pico-8 play session: mixed d-pad (fixed 12-tick cycle)

[t = 2 s] mixed d-pad (1.2s cycle ×~1): → ← ↑ ↓ + 🅾/❎ taps, ~2s
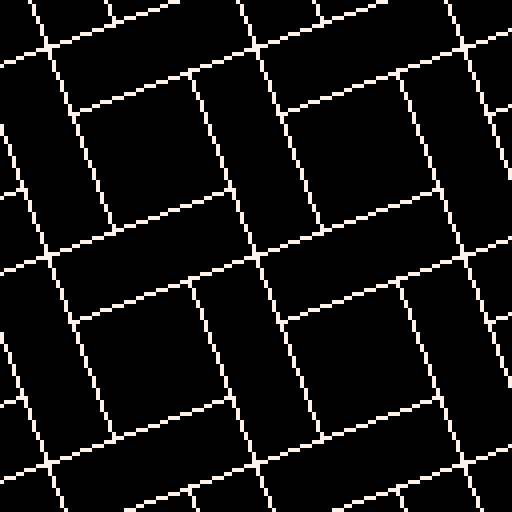
[t = 4 s] mixed d-pad (1.2s cycle ×~3): → ← ↑ ↓ + 🅾/❎ taps, ~4s
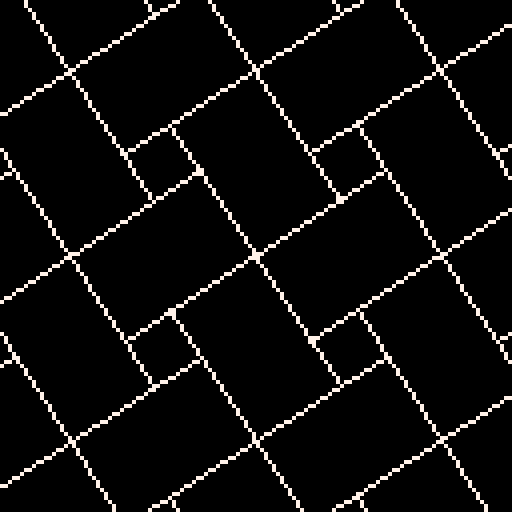
[t = 6 s] mixed d-pad (1.2s cycle ×~5): → ← ↑ ↓ + 🅾/❎ taps, ~6s
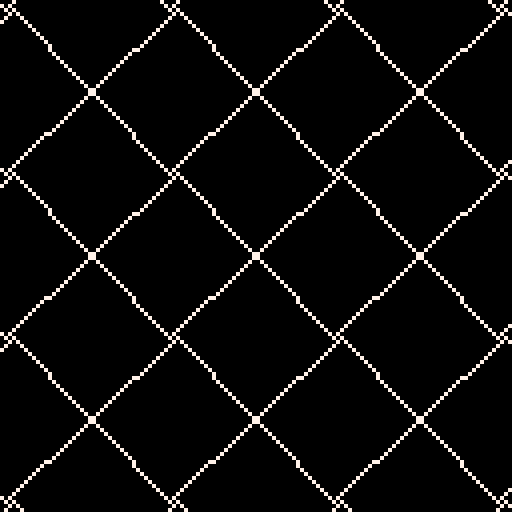
[t = 8 s] mixed d-pad (1.2s cycle ×~6): → ← ↑ ↓ + 🅾/❎ taps, ~8s
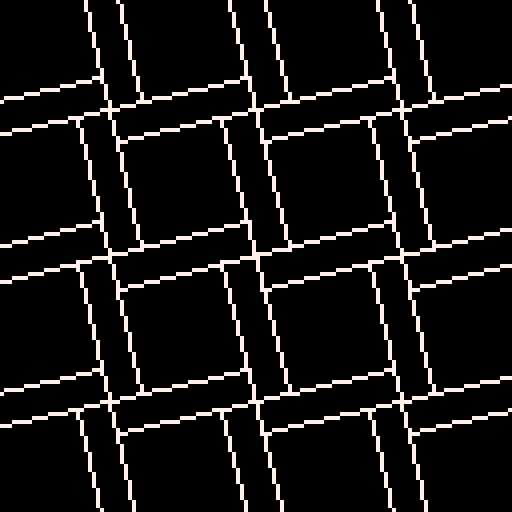

pico-8 cartridge
version 15
__lua__
t=0
::_::
cls()
t+=.006
f=32*(1+.6*sin(t/4))
s=abs(sin(t))
q=abs(cos(t))
m=f+f*s+8*s*s
a=m*max(s,q)
d=q*a
e=s*a
x=64-8*m
for i=0,16 do
 x+=m 
 y=64-8*m
 for j=0,16 do
  y+=m
  line(x-e,y+d,x+e,y-d,7)
  line(x-d,y-e,x+d,y+e,7)
 end
end
flip()
goto _
